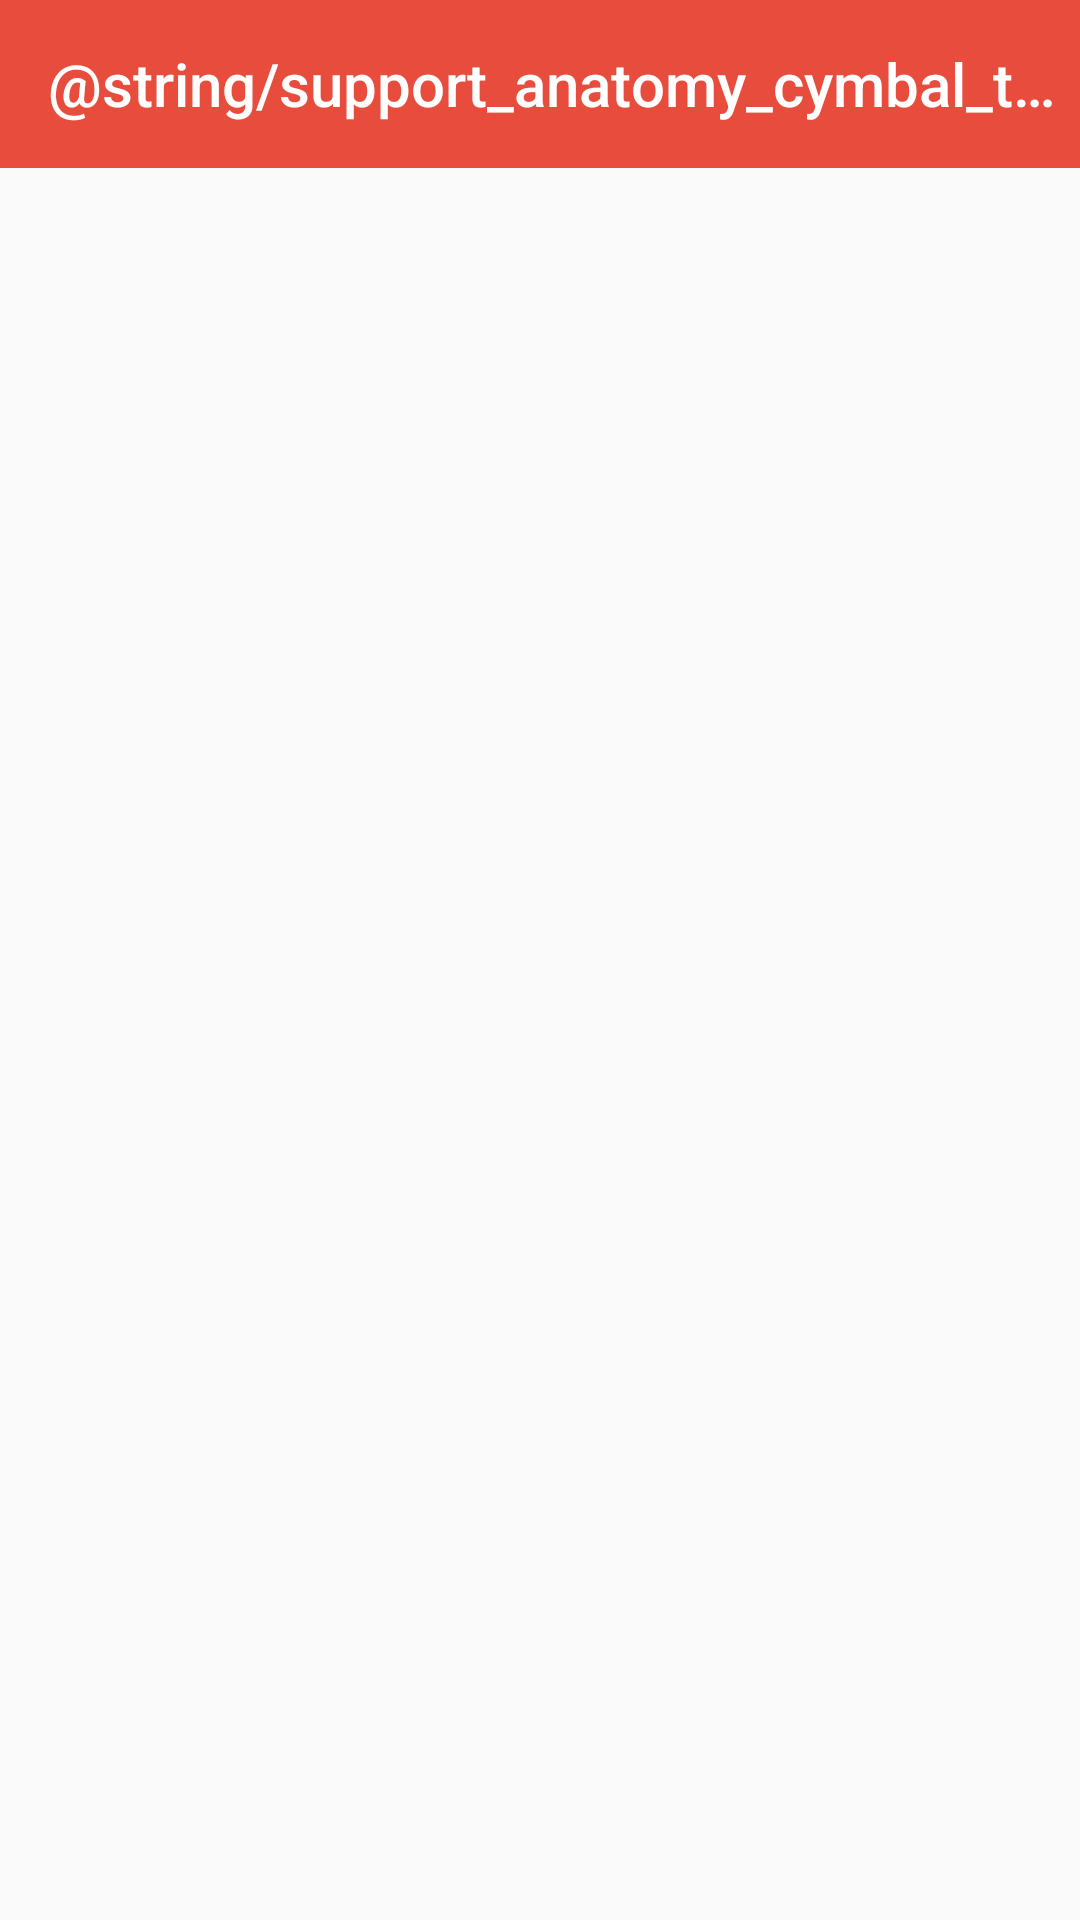

Layout XML and referenced resources for this Android screen:
<!-- AndroidManifest.xml: application theme AppTheme -->
<!-- res/layout/activity_support_classification.xml -->
<?xml version="1.0" encoding="utf-8"?>
<LinearLayout xmlns:android="http://schemas.android.com/apk/res/android"
    xmlns:app="http://schemas.android.com/apk/res-auto"
    android:layout_width="match_parent"
    android:layout_height="match_parent"
    android:orientation="vertical">

    <android.support.design.widget.AppBarLayout
        android:layout_width="match_parent"
        android:layout_height="wrap_content"
        android:theme="@style/AppTheme.PopupOverlay">

        <android.support.v7.widget.Toolbar
            android:id="@+id/toolbar"
            android:layout_width="match_parent"
            android:layout_height="?attr/actionBarSize"
            android:background="?attr/colorPrimary"
            app:popupTheme="@style/AppTheme.PopupOverlay"
            app:title="@string/support_anatomy_cymbal_title" />
    </android.support.design.widget.AppBarLayout>

</LinearLayout>
<!-- resources referenced by this layout -->
<resources>
  <style name="AppTheme.PopupOverlay" parent="ThemeOverlay.AppCompat.Dark.ActionBar" />
  <style name="AppTheme" parent="Theme.AppCompat.Light.NoActionBar">
          <item name="coordinatorLayoutStyle">@style/Widget.Design.CoordinatorLayout</item>
          <item name="colorPrimary">@color/colorPrimary</item>
          <item name="colorPrimaryDark">@color/colorPrimaryDark</item>
          <item name="colorAccent">@color/colorAccent</item>
  
      </style>
  <color name="colorPrimary">#e74c3c</color>
  <color name="colorPrimaryDark">#c0392b</color>
  <color name="colorAccent">#4043ff</color>
</resources>
